Labelled photos from "Classifying-PET-Bottles", an image-classification folder in catherinedaou/Classifying-PET-Bottles. The possible labels are: bottle 1000 ml, bottle 1500 ml, bottle 2000 ml, bottle 250 ml, bottle 330 ml, bottle 500 ml.

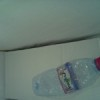
Label: bottle 500 ml

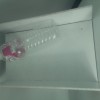
Label: bottle 1500 ml

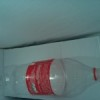
Label: bottle 1500 ml

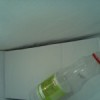
Label: bottle 500 ml

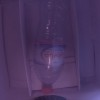
Label: bottle 1500 ml

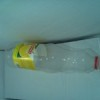
Label: bottle 1000 ml
